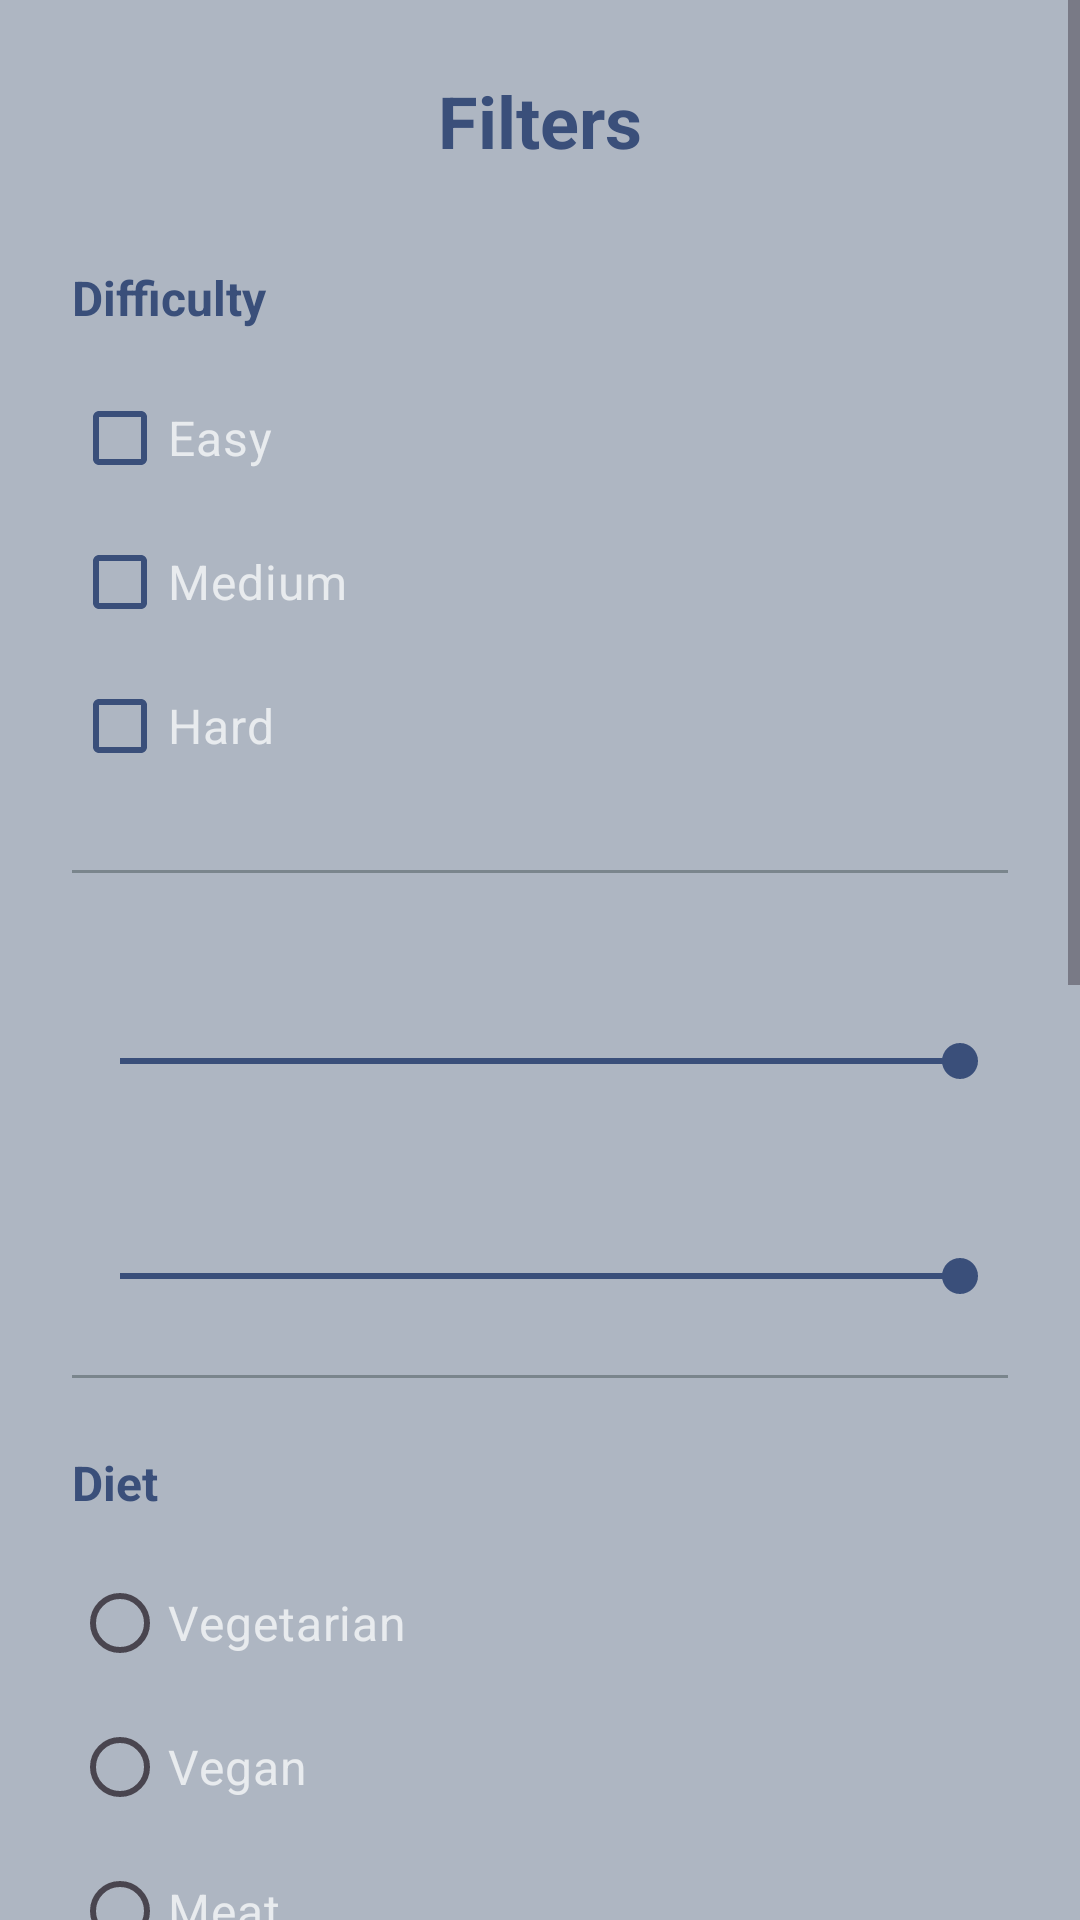

Reconstruct the res/layout file that produces this screen, plus the resources it refers to.
<!-- AndroidManifest.xml: application theme Theme.Material3.Light.NoActionBar -->
<!-- res/layout/drawer_filters.xml -->
<?xml version="1.0" encoding="utf-8"?>
<ScrollView xmlns:android="http://schemas.android.com/apk/res/android"
    xmlns:tools="http://schemas.android.com/tools"
    android:layout_width="300dp"
    android:layout_height="match_parent"
    android:background="@color/background"
    android:fillViewport="true"
    android:layout_gravity="end"
    android:clickable="true"
    android:focusable="true">

    <LinearLayout
        android:layout_width="match_parent"
        android:layout_height="wrap_content"
        android:orientation="vertical"
        android:padding="24dp">

        <TextView
            android:layout_width="match_parent"
            android:layout_height="wrap_content"
            android:text="@string/filters_title"
            style="@style/AppTextTitle_orange"
            android:layout_marginBottom="32dp" />

        
        <TextView
            android:layout_width="match_parent"
            android:layout_height="wrap_content"
            android:text="@string/difficulty_title"
            style="@style/AppTextNormal_orange"
            android:textStyle="bold"
            android:layout_marginBottom="12dp" />

        <CheckBox
            android:id="@+id/cbEasy"
            android:layout_width="match_parent"
            android:layout_height="wrap_content"
            android:text="@string/difficulty_easy"
            style="@style/AppTextNormal_light_grey"
            android:buttonTint="@color/orange" />

        <CheckBox
            android:id="@+id/cbMedium"
            android:layout_width="match_parent"
            android:layout_height="wrap_content"
            android:text="@string/difficulty_medium"
            style="@style/AppTextNormal_light_grey"
            android:buttonTint="@color/orange" />

        <CheckBox
            android:id="@+id/cbHard"
            android:layout_width="match_parent"
            android:layout_height="wrap_content"
            android:text="@string/difficulty_hard"
            style="@style/AppTextNormal_light_grey"
            android:buttonTint="@color/orange" />

        <View
            android:layout_width="match_parent"
            android:layout_height="1dp"
            android:background="@color/grey"
            android:layout_marginVertical="24dp" />

        
        <TextView
            android:id="@+id/tvFilterTimeLabel"
            android:layout_width="match_parent"
            android:layout_height="wrap_content"
            style="@style/AppTextNormal_orange"
            android:textStyle="bold"
            android:layout_marginBottom="8dp"
            tools:text="Max czas przygotowania: 180 min" />

        <SeekBar
            android:id="@+id/sbFilterTime"
            android:layout_width="match_parent"
            android:layout_height="wrap_content"
            android:max="12"
            android:progress="12"
            android:thumbTint="@color/orange"
            android:progressTint="@color/orange"
            android:progressBackgroundTint="@color/light_grey"
            android:layout_marginBottom="24dp" />

        
        <TextView
            android:id="@+id/tvFilterCaloriesLabel"
            android:layout_width="match_parent"
            android:layout_height="wrap_content"
            style="@style/AppTextNormal_orange"
            android:textStyle="bold"
            android:layout_marginBottom="8dp"
            tools:text="Max kaloryczność: 3000 kcal" />

        <SeekBar
            android:id="@+id/sbFilterCalories"
            android:layout_width="match_parent"
            android:layout_height="wrap_content"
            android:max="54"
            android:progress="54"
            android:thumbTint="@color/orange"
            android:progressTint="@color/orange"
            android:progressBackgroundTint="@color/light_grey" />

        <View
            android:layout_width="match_parent"
            android:layout_height="1dp"
            android:background="@color/grey"
            android:layout_marginVertical="24dp" />

        
        <TextView
            android:layout_width="match_parent"
            android:layout_height="wrap_content"
            android:text="@string/diet_title"
            style="@style/AppTextNormal_orange"
            android:textStyle="bold"
            android:layout_marginBottom="12dp" />

        <RadioGroup
            android:id="@+id/rgDiet"
            android:layout_width="match_parent"
            android:layout_height="wrap_content">

            <RadioButton
                android:id="@+id/rbDietVege"
                android:layout_width="match_parent"
                android:layout_height="wrap_content"
                android:text="@string/diet_vege"
                style="@style/AppTextNormal_light_grey"
                android:buttonTint="@color/orange" />

            <RadioButton
                android:id="@+id/rbDietVegan"
                android:layout_width="match_parent"
                android:layout_height="wrap_content"
                android:text="@string/diet_vegan"
                style="@style/AppTextNormal_light_grey"
                android:buttonTint="@color/orange" />

            <RadioButton
                android:id="@+id/rbDietMeat"
                android:layout_width="match_parent"
                android:layout_height="wrap_content"
                android:text="@string/diet_meat"
                style="@style/AppTextNormal_light_grey"
                android:buttonTint="@color/orange" />

            <RadioButton
                android:id="@+id/rbDietFish"
                android:layout_width="match_parent"
                android:layout_height="wrap_content"
                android:text="@string/diet_fish"
                style="@style/AppTextNormal_light_grey"
                android:buttonTint="@color/orange" />

            <RadioButton
                android:id="@+id/rbDietAny"
                android:layout_width="match_parent"
                android:layout_height="wrap_content"
                android:text="@string/diet_any"
                style="@style/AppTextNormal_light_grey"
                android:buttonTint="@color/orange"
                android:checked="true" />
        </RadioGroup>

        <View
            android:layout_width="match_parent"
            android:layout_height="1dp"
            android:background="@color/grey"
            android:layout_marginVertical="24dp" />

        
        <TextView
            android:layout_width="match_parent"
            android:layout_height="wrap_content"
            android:text="@string/meal_title"
            style="@style/AppTextNormal_orange"
            android:textStyle="bold"
            android:layout_marginBottom="12dp" />

        <CheckBox
            android:id="@+id/cbMealBreakfast"
            android:layout_width="match_parent"
            android:layout_height="wrap_content"
            android:text="@string/meal_breakfast"
            style="@style/AppTextNormal_light_grey"
            android:buttonTint="@color/orange" />

        <CheckBox
            android:id="@+id/cbMealLunch"
            android:layout_width="match_parent"
            android:layout_height="wrap_content"
            android:text="@string/meal_lunch"
            style="@style/AppTextNormal_light_grey"
            android:buttonTint="@color/orange" />

        <CheckBox
            android:id="@+id/cbMealDinner"
            android:layout_width="match_parent"
            android:layout_height="wrap_content"
            android:text="@string/meal_dinner"
            style="@style/AppTextNormal_light_grey"
            android:buttonTint="@color/orange" />

        <CheckBox
            android:id="@+id/cbMealDessert"
            android:layout_width="match_parent"
            android:layout_height="wrap_content"
            android:text="@string/meal_dessert"
            style="@style/AppTextNormal_light_grey"
            android:buttonTint="@color/orange" />

        <CheckBox
            android:id="@+id/cbMealSnacks"
            android:layout_width="match_parent"
            android:layout_height="wrap_content"
            android:text="@string/meal_snacks"
            style="@style/AppTextNormal_light_grey"
            android:buttonTint="@color/orange" />

        <View
            android:layout_width="0dp"
            android:layout_height="0dp"
            android:layout_weight="1"
            android:minHeight="32dp" />

        <Button
            android:id="@+id/btnApplyFilters"
            android:layout_width="match_parent"
            android:layout_height="wrap_content"
            style="@style/AppButton_orange"
            android:text="@string/apply_filters"
            android:textSize="18sp"
            android:layout_marginBottom="8dp" />

        <Button
            android:id="@+id/btnClearFilters"
            android:layout_width="match_parent"
            android:layout_height="wrap_content"
            android:background="?attr/selectableItemBackground"
            android:text="@string/clear_filters"
            style="@style/AppTextNormal_light_grey"
            android:textAllCaps="false" />

    </LinearLayout>
</ScrollView>
<!-- resources referenced by this layout -->
<resources>
  <color name="background">#AEB6C2</color>
  <color name="grey">#7A858C</color>
  <color name="light_grey">#E8EBEE</color>
  <color name="orange">#3A4F7A</color>
  <string name="apply_filters">Apply filters</string>
  <string name="clear_filters">Clear all</string>
  <string name="diet_any">Any</string>
  <string name="diet_fish">Fish</string>
  <string name="diet_meat">Meat</string>
  <string name="diet_title">Diet</string>
  <string name="diet_vegan">Vegan</string>
  <string name="diet_vege">Vegetarian</string>
  <string name="difficulty_easy">Easy</string>
  <string name="difficulty_hard">Hard</string>
  <string name="difficulty_medium">Medium</string>
  <string name="difficulty_title">Difficulty</string>
  <string name="filters_title">Filters</string>
  <string name="meal_breakfast">Breakfast</string>
  <string name="meal_dessert">Dessert</string>
  <string name="meal_dinner">Dinner</string>
  <string name="meal_lunch">Lunch</string>
  <string name="meal_snacks">Snacks</string>
  <string name="meal_title">Meal Type</string>
  <style name="AppButton_orange">
          <item name="android:background">@drawable/rounded_button</item>
          <item name="backgroundTint">@color/orange</item>
          <item name="android:textColor">@color/light_grey</item>
          <item name="android:textSize">25sp</item>
          <item name="android:textStyle">bold</item>
          <item name="android:padding">12dp</item>
          <item name="android:gravity">center</item>
      </style>
  <style name="AppTextNormal_light_grey">
          <item name="android:textSize">16sp</item>
          <item name="android:textColor">@color/light_grey</item>
      </style>
  <style name="AppTextNormal_orange">
          <item name="android:textSize">16sp</item>
          <item name="android:textColor">@color/orange</item>
      </style>
  <style name="AppTextTitle_orange">
          <item name="android:textSize">24sp</item>
          <item name="android:textStyle">bold</item>
          <item name="android:textColor">@color/orange</item>
          <item name="android:gravity">center</item>
      </style>
  <!-- drawable rounded_button (drawable) -->
  <shape xmlns:android="http://schemas.android.com/apk/res/android"
      android:shape="rectangle">
  
      <solid android:color="#FF4500" />
      <corners android:radius="16dp" />
      <padding
          android:left="16dp"
          android:top="10dp"
          android:right="16dp"
          android:bottom="10dp" />
  </shape>
</resources>
